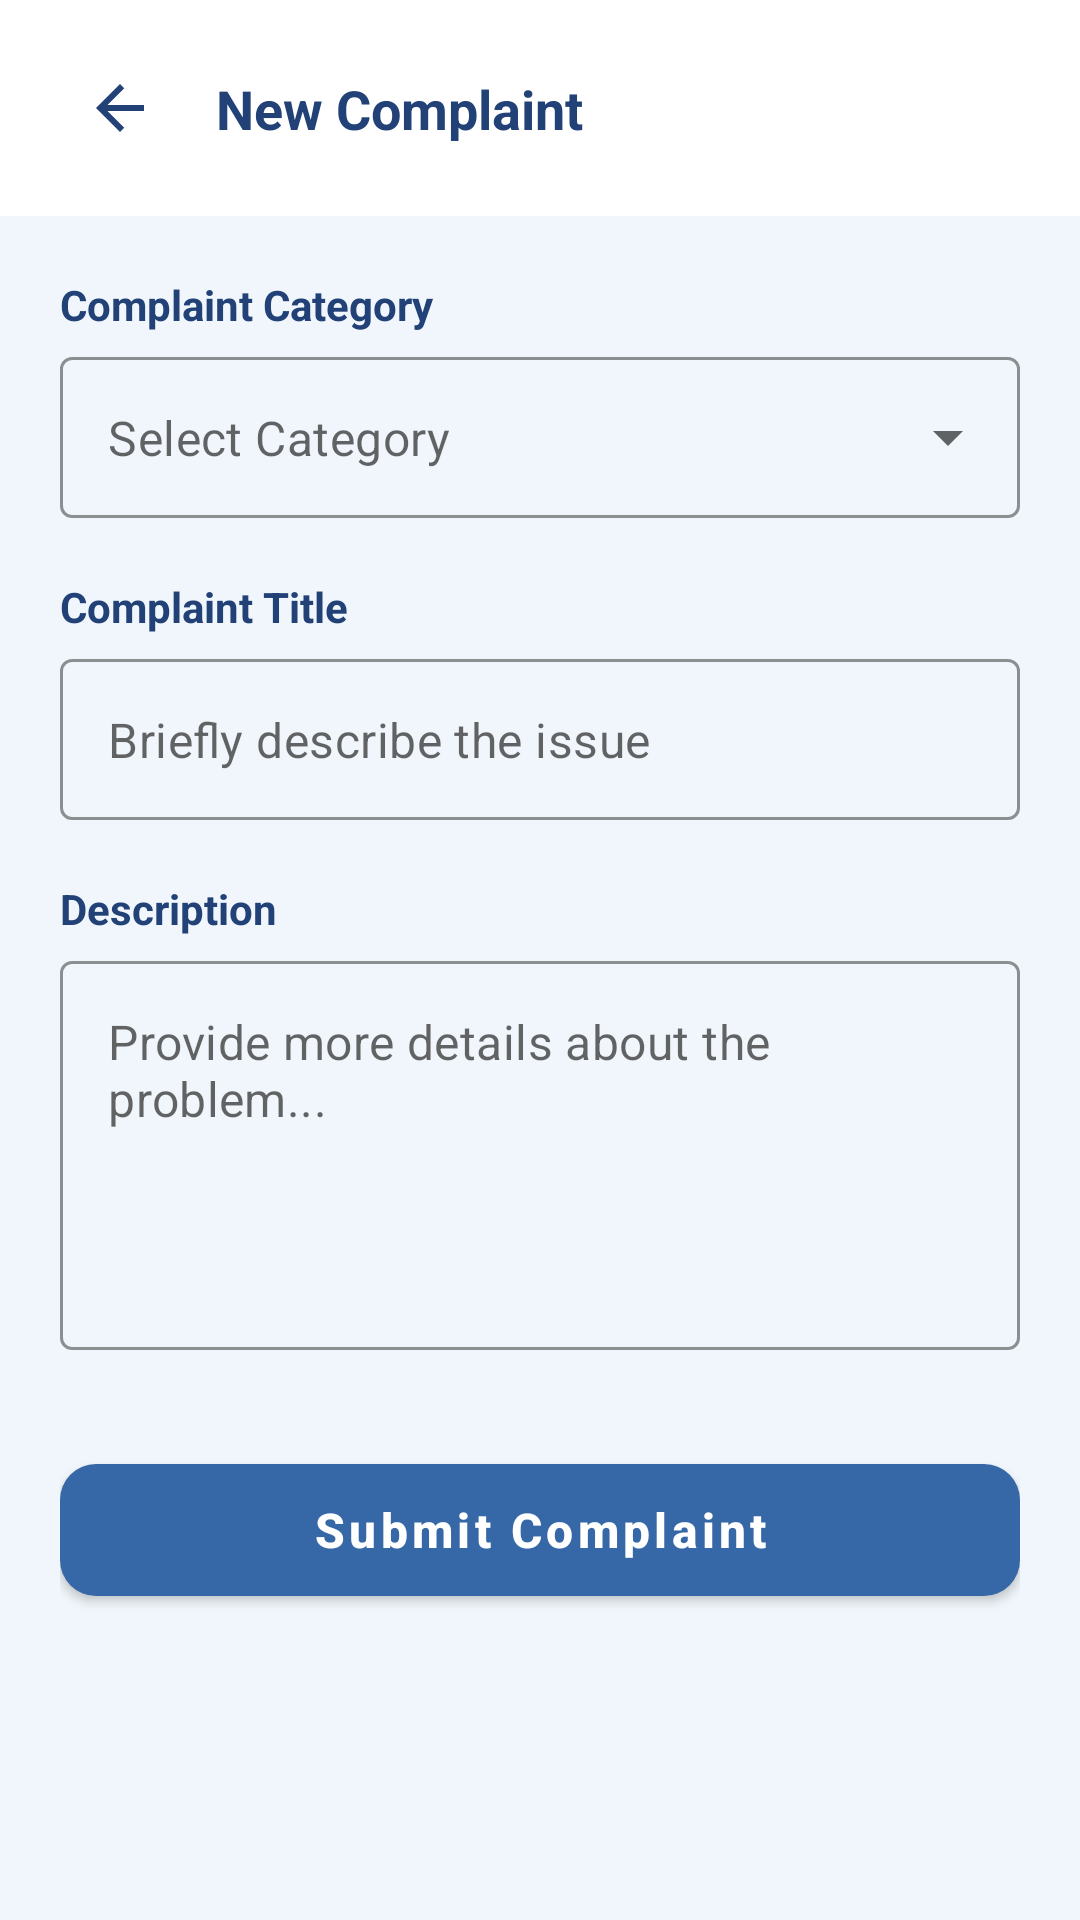

Here is an Android app screen rendered from its layout file. Give the layout XML and the strings, colors and styles it references.
<!-- AndroidManifest.xml: application theme Theme.ApartmentManagementSystem -->
<!-- res/layout/activity_create_complaint.xml -->
<?xml version="1.0" encoding="utf-8"?>
<androidx.coordinatorlayout.widget.CoordinatorLayout xmlns:android="http://schemas.android.com/apk/res/android"
    xmlns:app="http://schemas.android.com/apk/res-auto"
    xmlns:tools="http://schemas.android.com/tools"
    android:layout_width="match_parent"
    android:layout_height="match_parent"
    android:background="#F0F6FB"
    tools:context=".CreateComplaintActivity">

    <com.google.android.material.appbar.AppBarLayout
        android:layout_width="match_parent"
        android:layout_height="wrap_content"
        android:background="#FFFFFF"
        app:elevation="0dp">

        <androidx.constraintlayout.widget.ConstraintLayout
            android:layout_width="match_parent"
            android:layout_height="72dp"
            android:paddingStart="20dp"
            android:paddingEnd="20dp">

            <ImageView
                android:id="@+id/backBtn"
                android:layout_width="40dp"
                android:layout_height="40dp"
                android:padding="8dp"
                android:src="@drawable/ic_arrow_back"
                app:layout_constraintBottom_toBottomOf="parent"
                app:layout_constraintStart_toStartOf="parent"
                app:layout_constraintTop_toTopOf="parent"
                app:tint="#214177" />

            <TextView
                android:layout_width="wrap_content"
                android:layout_height="wrap_content"
                android:layout_marginStart="12dp"
                android:text="New Complaint"
                android:textColor="#214177"
                android:textSize="18sp"
                android:textStyle="bold"
                app:layout_constraintBottom_toBottomOf="parent"
                app:layout_constraintStart_toEndOf="@id/backBtn"
                app:layout_constraintTop_toTopOf="parent" />

        </androidx.constraintlayout.widget.ConstraintLayout>
    </com.google.android.material.appbar.AppBarLayout>

    <androidx.core.widget.NestedScrollView
        android:layout_width="match_parent"
        android:layout_height="match_parent"
        app:layout_behavior="@string/appbar_scrolling_view_behavior">

        <LinearLayout
            android:layout_width="match_parent"
            android:layout_height="wrap_content"
            android:orientation="vertical"
            android:padding="20dp">

            <TextView
                android:layout_width="wrap_content"
                android:layout_height="wrap_content"
                android:text="Complaint Category"
                android:textColor="#214177"
                android:textSize="14sp"
                android:textStyle="bold"
                android:layout_marginBottom="8dp" />

            <com.google.android.material.textfield.TextInputLayout
                android:id="@+id/categoryInputLayout"
                style="@style/Widget.MaterialComponents.TextInputLayout.OutlinedBox.ExposedDropdownMenu"
                android:layout_width="match_parent"
                android:layout_height="wrap_content"
                android:layout_marginBottom="20dp"
                app:boxStrokeColor="#3667A6"
                app:hintEnabled="false">

                <AutoCompleteTextView
                    android:id="@+id/categoryDropdown"
                    android:layout_width="match_parent"
                    android:layout_height="wrap_content"
                    android:hint="Select Category"
                    android:inputType="none"
                    android:padding="16dp" />
            </com.google.android.material.textfield.TextInputLayout>

            <TextView
                android:layout_width="wrap_content"
                android:layout_height="wrap_content"
                android:text="Complaint Title"
                android:textColor="#214177"
                android:textSize="14sp"
                android:textStyle="bold"
                android:layout_marginBottom="8dp" />

            <com.google.android.material.textfield.TextInputLayout
                android:id="@+id/titleInputLayout"
                style="@style/Widget.MaterialComponents.TextInputLayout.OutlinedBox"
                android:layout_width="match_parent"
                android:layout_height="wrap_content"
                android:layout_marginBottom="20dp"
                app:boxStrokeColor="#3667A6"
                app:hintEnabled="false">

                <com.google.android.material.textfield.TextInputEditText
                    android:id="@+id/complaintTitle"
                    android:layout_width="match_parent"
                    android:layout_height="wrap_content"
                    android:hint="Briefly describe the issue"
                    android:padding="16dp" />
            </com.google.android.material.textfield.TextInputLayout>

            <TextView
                android:layout_width="wrap_content"
                android:layout_height="wrap_content"
                android:text="Description"
                android:textColor="#214177"
                android:textSize="14sp"
                android:textStyle="bold"
                android:layout_marginBottom="8dp" />

            <com.google.android.material.textfield.TextInputLayout
                android:id="@+id/descriptionInputLayout"
                style="@style/Widget.MaterialComponents.TextInputLayout.OutlinedBox"
                android:layout_width="match_parent"
                android:layout_height="wrap_content"
                android:layout_marginBottom="32dp"
                app:boxStrokeColor="#3667A6"
                app:hintEnabled="false">

                <com.google.android.material.textfield.TextInputEditText
                    android:id="@+id/complaintDescription"
                    android:layout_width="match_parent"
                    android:layout_height="wrap_content"
                    android:gravity="top"
                    android:hint="Provide more details about the problem..."
                    android:lines="5"
                    android:padding="16dp" />
            </com.google.android.material.textfield.TextInputLayout>

            <com.google.android.material.button.MaterialButton
                android:id="@+id/submitComplaintBtn"
                android:layout_width="match_parent"
                android:layout_height="56dp"
                android:text="Submit Complaint"
                android:textAllCaps="false"
                android:textSize="16sp"
                android:textStyle="bold"
                app:backgroundTint="#3667A6"
                app:cornerRadius="12dp" />

        </LinearLayout>
    </androidx.core.widget.NestedScrollView>

</androidx.coordinatorlayout.widget.CoordinatorLayout>
<!-- resources referenced by this layout -->
<resources>
  <!-- drawable ic_arrow_back (drawable) -->
  <vector xmlns:android="http://schemas.android.com/apk/res/android"
      android:width="24dp"
      android:height="24dp"
      android:viewportWidth="24"
      android:viewportHeight="24">
      <path
          android:fillColor="#3667A6"
          android:pathData="M20,11H7.83L13.42,5.41L12,4L4,12L12,20L13.41,18.59L7.83,13H20V11Z"/>
  </vector>
  <style name="Theme.ApartmentManagementSystem" parent="Theme.MaterialComponents.DayNight.DarkActionBar">
          <item name="colorPrimary">@color/purple_500</item>
          <item name="colorPrimaryVariant">@color/purple_700</item>
          <item name="colorOnPrimary">@color/white</item>
          <item name="colorSecondary">@color/teal_200</item>
          <item name="colorSecondaryVariant">@color/teal_700</item>
          <item name="colorOnSecondary">@color/black</item>
          <item name="android:statusBarColor">?attr/colorPrimaryVariant</item>
          
      </style>
  <color name="purple_500">#FF6200EE</color>
  <color name="purple_700">#FF3700B3</color>
  <color name="white">#FFFFFFFF</color>
  <color name="teal_200">#FF03DAC5</color>
  <color name="teal_700">#FF018786</color>
  <color name="black">#FF000000</color>
</resources>
